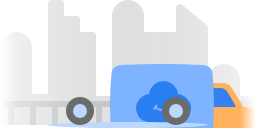
t = 0.00 s
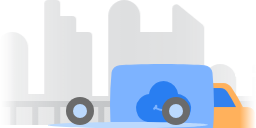
t = 0.23 s
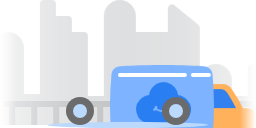
t = 0.49 s
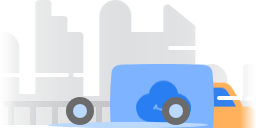
t = 0.75 s
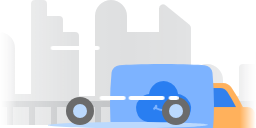
t = 1.01 s
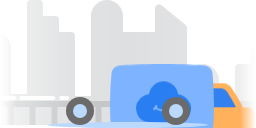
t = 1.26 s

The animated SVG that drew these frames (rendered in a browser with its animation timeline set to each time). Animation: 4 CSS @keyframes rules; one cycle of 1.50 s, repeats indefinitely.

<svg xmlns="http://www.w3.org/2000/svg" height="128" width="256"><style>@keyframes truck{0%,20%,50%,85%,to{transform:translate(55px,32.014px)}30%{transform:translate(55px,33.5px)}40%,70%,80%{transform:translate(55px,31.5px)}45%,60%{transform:translate(55px,33px)}75%{transform:translate(55px,32.5px)}}@keyframes city{0%{transform:translate(0,0)}to{transform:translate(-336px,0)}}@keyframes wind{0%{transform:translate(336px,0)}to{transform:translate(-336px,0)}}@keyframes fence{0%{transform:translate(0,-1px)}to{transform:translate(-264px,-1px)}}</style><mask id="mask1"><defs><linearGradient id="gradient1" x1="0%" x2="100%" y1="0%" y2="0%"><stop offset="0%"/><stop offset="6.31%" stop-color="#FFF"/><stop offset="93.7%" stop-color="#FFF"/><stop offset="100%"/></linearGradient></defs><path fill="url(#gradient1)" d="M0 0h256v128H0z"/></mask><mask id="mask2"><defs><linearGradient id="gradient2" x1="0%" x2="100%" y1="0%" y2="0%"><stop offset="0%" stop-color="#666"/><stop offset="28.25%" stop-color="#E6E6E6"/><stop offset="50.08%" stop-color="#FFF"/><stop offset="72.13%" stop-color="#E6E6E6"/><stop offset="100%" stop-color="#666"/></linearGradient></defs><path fill="url(#gradient2)" fill-rule="evenodd" d="M0 0h256v128H0z"/></mask><g mask="url(#mask1)" fill-rule="evenodd"><g mask="url(#mask2)" fill="#32363F"><path d="M0 125V48a16 16 0 1 1 32 0v46h16V4a4 4 0 0 1 4-4h8a4 4 0 0 1 4 4v12h12a4 4 0 0 1 4 4v12h12a4 4 0 0 1 4 4v60h16V16a16 16 0 1 1 32 0v16h32V8.4a4 4 0 0 1 6.52-3.1l24 19.5a4 4 0 0 1 1.48 3.1V80a16 16 0 1 1 32 0v16h16V68a4 4 0 0 1 4-4h12V52a4 4 0 0 1 4-4h12V36a4 4 0 0 1 4-4h24a4 4 0 0 1 4 4v60h16V48a16 16 0 1 1 32 0v46h16V4a4 4 0 0 1 4-4h8a4 4 0 0 1 4 4v12h12a4 4 0 0 1 4 4v12h12a4 4 0 0 1 4 4v60h16V16a16 16 0 1 1 32 0v16h32V8.4a4 4 0 0 1 6.52-3.1l24 19.5a4 4 0 0 1 1.48 3.1V80a16 16 0 1 1 32 0v16h16V68a4 4 0 0 1 4-4h12V52a4 4 0 0 1 4-4h12V36a4 4 0 0 1 4-4h24a4 4 0 0 1 4 4v60h16v29H0z" opacity=".16" style="animation:city 20s 0s linear infinite"/><path d="M256 108v18h-6v-18h-16v18h-6v-18h-16v18h-6v-18h-16v18h-6v-18h-16v18h-6v-18h-16v18h-6v-18h-16v18h-6v-18h-16v18h-6v-18H80v18h-6v-18H58v18h-6v-18H36v18h-6v-18H14v18H8v-18H0v-6h528v6h-8v18h-6v-18h-16v18h-6v-18h-16v18h-6v-18h-16v18h-6v-18h-16v18h-6v-18h-16v18h-6v-18h-16v18h-6v-18h-16v18h-6v-18h-16v18h-6v-18h-16v18h-6v-18h-16v18h-6v-18h-16v18h-6v-18h-16z" opacity=".16" style="animation:fence 3s 0s linear infinite"/></g><g fill="none" style="animation:truck 2s 0s ease infinite"><path fill="#FFB15C" d="M123 112.004v-61h45.5c2.87 0 6 1.7 7.8 4.33a173.68 173.68 0 0 1 11.65 19.68h4.48a8.27 8.27 0 0 1 7.97 7.1c.79 7.58.79 15.22 0 22.79a8.27 8.27 0 0 1-7.97 7.1H123z"/><path fill="#3281EE" d="M165.48 56.004a8.33 8.33 0 0 1 6.79 3.75c3.19 5 6.14 10.07 8.73 15.17-7.34.01-16.2.07-23.54.08-.26-6.36.6-12.74-.46-18.99l8.48-.01z"/><path fill="#7DB3FF" d="m107 32.034 2.61-.02c18.39-.01 32.99.85 40.03 1.19a8.55 8.55 0 0 1 7.8 7.41 328.25 328.25 0 0 1 0 63.77 8.55 8.55 0 0 1-7.8 7.41c-7.04.34-21.64 1.2-42.64 1.18-20 .03-35.59-.84-42.64-1.18a8.55 8.55 0 0 1-7.8-7.41 328.25 328.25 0 0 1 0-63.77 8.55 8.55 0 0 1 7.8-7.41c7.04-.34 22.64-1.2 42.64-1.17z"/><path fill="#297EF1" d="M108.6 49.004c1.17.04 2.35.2 3.52.52a14.83 14.83 0 0 1 10.96 12.49c3.57.35 6.92 2.37 9.25 4.87a13.79 13.79 0 0 1 3.8 8.19 15.67 15.67 0 0 1-1.98 8.32c-2.45 4.2-6.65 5.95-11.85 6.85-2.86.49-5.59.79-13.44.79h-.54c-7.85 0-10.58-.3-13.45-.8-5.2-.9-9.4-2.63-11.85-6.85a15.68 15.68 0 0 1-1.98-8.31 13.78 13.78 0 0 1 3.8-8.2c2.33-2.5 5.69-4.5 9.26-4.85.7-5.81 4.9-10.9 10.96-12.51a15.6 15.6 0 0 1 3.51-.52h.04zm-7.72 23.65c-.64.08-1.04.59-.96 1.2.09.72-.53 1.22-1.34 1.8-.36.27-.54.67-.5 1.1.06.43.34.82.73.98a1.16 1.16 0 0 0 1.1-.14l.67-.5a16.48 16.48 0 0 0 8.28 2.12c2.74 0 5.48-.62 7.8-1.86.17.15.35.3.55.45.22.15.47.23.7.23.35 0 .69-.16.92-.47.39-.5.4-1.3-.25-1.76-.58-.42-1.26-1.25-1.24-1.66a1.1 1.1 0 0 0-.51-1.02 1.36 1.36 0 0 0-1.3-.06c-.4.2-.64.57-.67 1.01-.03.6.15 1.11.42 1.57-4.05 2.07-9.44 1.99-13.26-.23a3 3 0 0 0 .29-1.71c-.1-.74-.82-1.12-1.43-1.05z"/></g><g fill="none"><path fill="#BBD9FD" d="M51.18 125.95c6.35.76 22.67 1.42 35.82 1.69 35.9.72 86.08.34 107.34-.99 21.43-1.34 22.39-3.36-32.1-4.37-46.37-.86-100.5.36-112.08 2.17-3.11.48-2.94 1.02 1.02 1.5"/><path fill="#6B6B6B" d="M176 97a14 14 0 1 1 0 28 14 14 0 0 1 0-28"/><path fill="#BBD9FD" d="M176 104a7 7 0 1 0 0 14 7 7 0 0 0 0-14"/><path fill="#6B6B6B" d="M80 97a14 14 0 1 1 0 28 14 14 0 0 1 0-28"/><path fill="#BBD9FD" d="M80 104a7 7 0 1 0 0 14 7 7 0 0 0 0-14"/></g><path fill="#FFF" d="M2 73h65a2 2 0 1 1 0 4H2a2 2 0 1 1 0-4zm168-27h45a2 2 0 0 1 0 4h-45a2 2 0 0 1 0-4zm78 50h32a2 2 0 0 1 0 4h-32a2 2 0 0 1 0-4zm-29 0h22a2 2 0 0 1 0 4h-22a2 2 0 0 1 0-4zM75 73h16a2 2 0 1 1 0 4H75a2 2 0 1 1 0-4zm213 23h6a2 2 0 0 1 0 4h-6a2 2 0 0 1 0-4z" style="animation:wind 1.5s 0s linear infinite"/></g></svg>